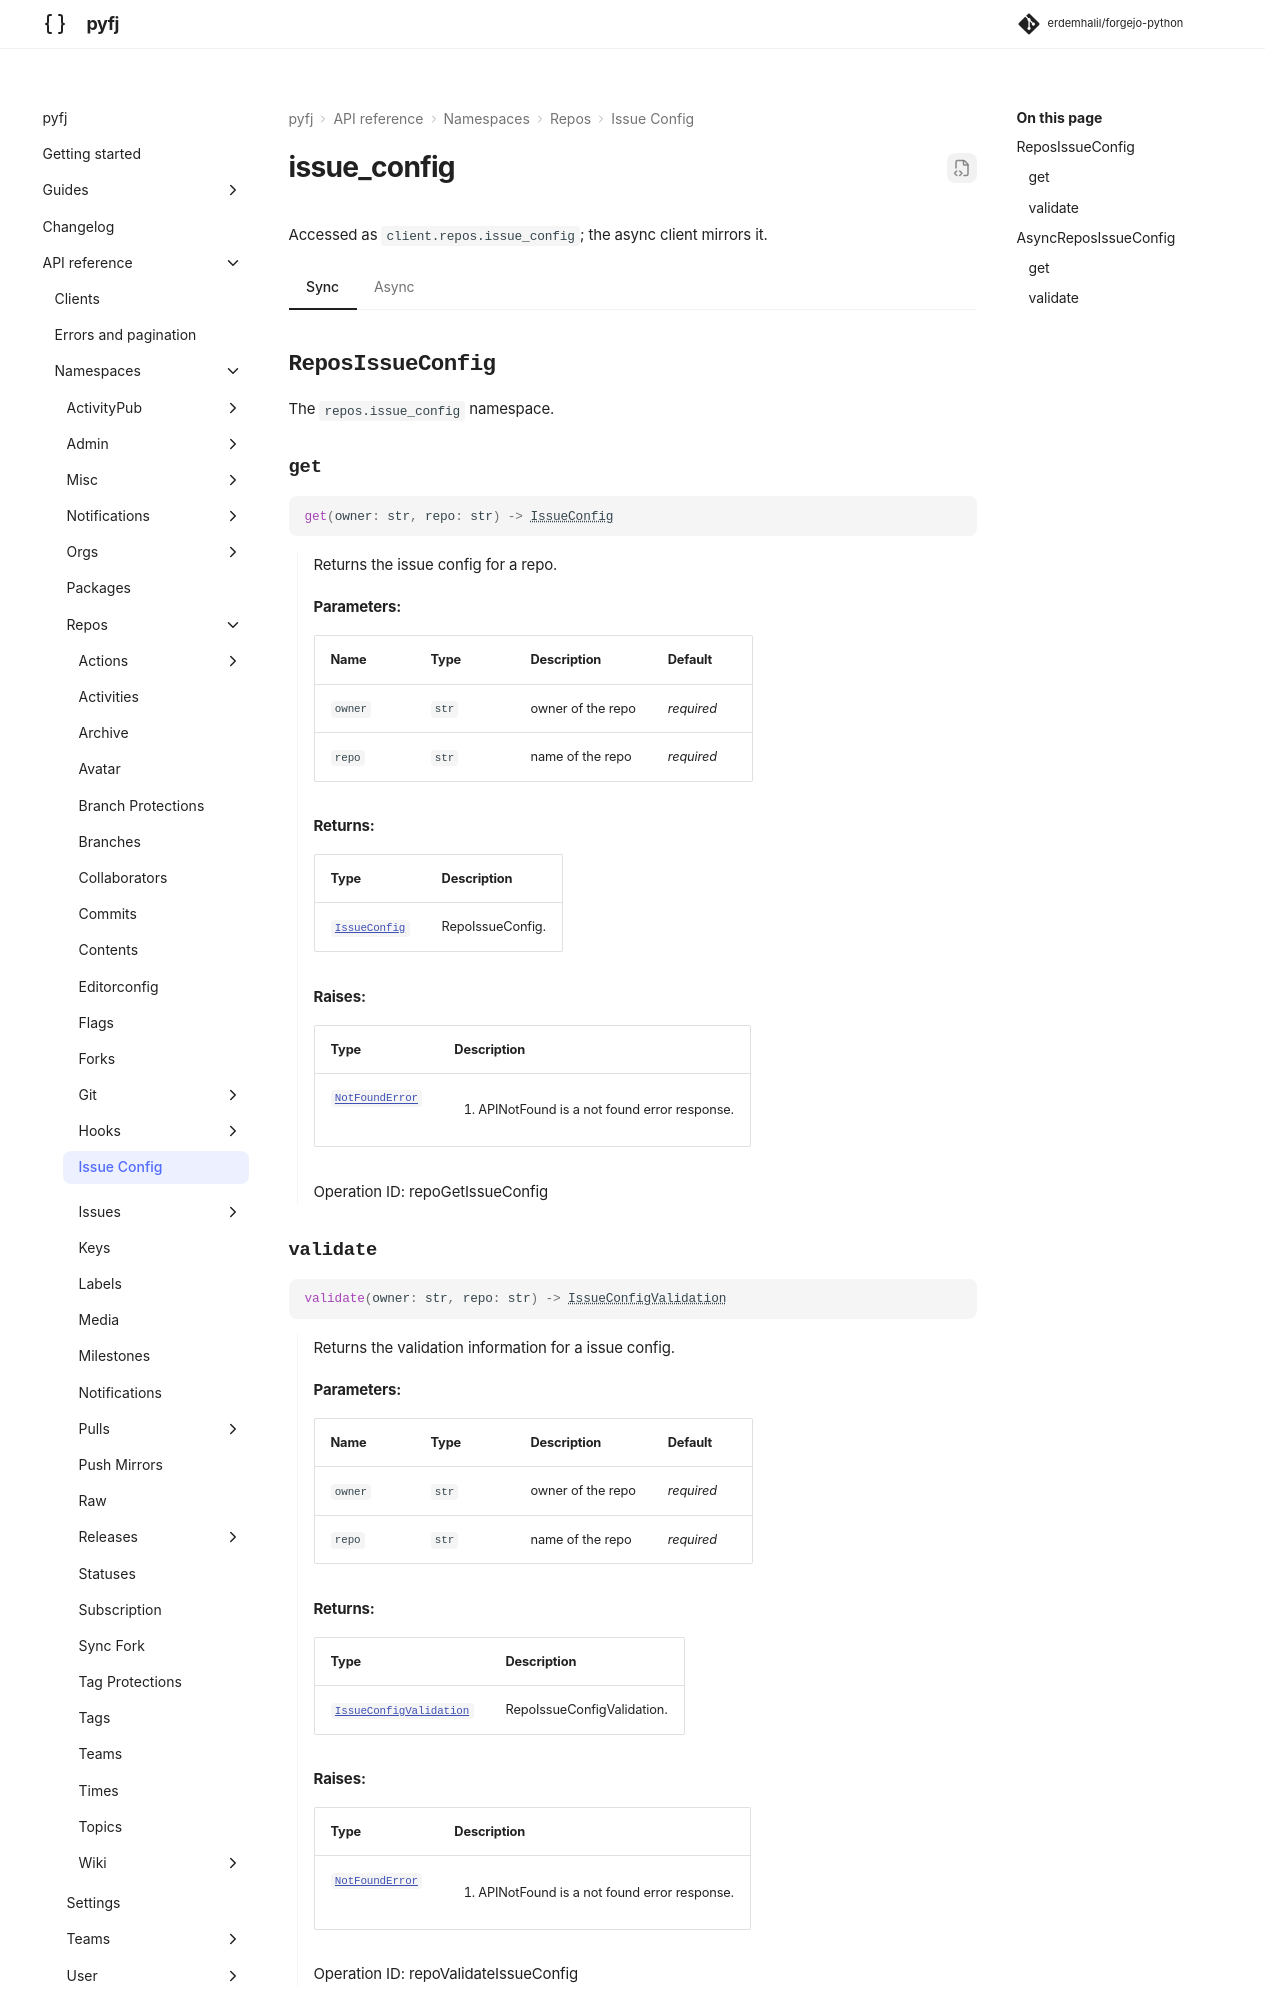

repository: erdemhalil/forgejo-python · page: dev/reference/namespaces/repos/issue_config/index.html · generator: mkdocs

---
title: "repos.issue_config"
description: "API reference for `client.repos.issue_config` — sync and async."
---

# issue_config

Accessed as `client.repos.issue_config`; the async client mirrors it.

=== "Sync"

    ::: pyfj._generated.api.repos.ReposIssueConfig

=== "Async"
